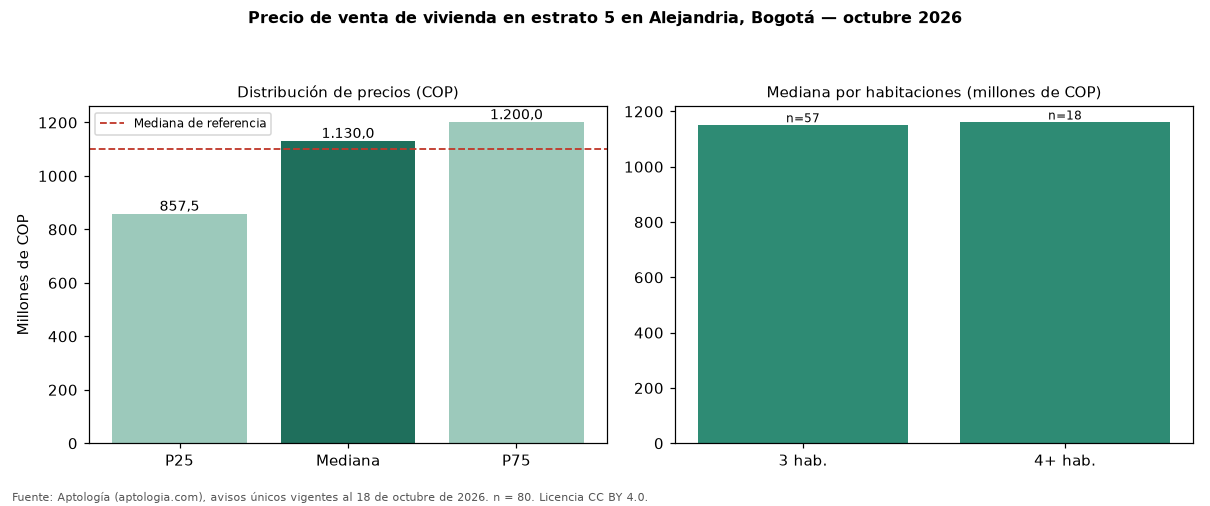

Data behind this chart, as committed beside it:
seccion, metrica, valor_cop, n
precio, p25, 857500000, 80
precio, mediana, 1130000000, 80
precio, p75, 1200000000, 80
cop_por_m2, p25, 7631523, 80
cop_por_m2, mediana, 8355856, 80
cop_por_m2, p75, 8865798, 80
area, area_mediana_m2, 131.0, 80
habitaciones, 2, 690000000, 4
habitaciones, 3, 1150000000, 57
habitaciones, 4+, 1160000000, 18
administracion, mediana, 720000, 77
estrato, moda, 5, 
parqueadero, porcentaje_con_parqueadero, 100.0, 80
referencia, mediana_referencia, 1100000000, 97
referencia, mediana_cop_por_m2_referencia, 8378378, 97
